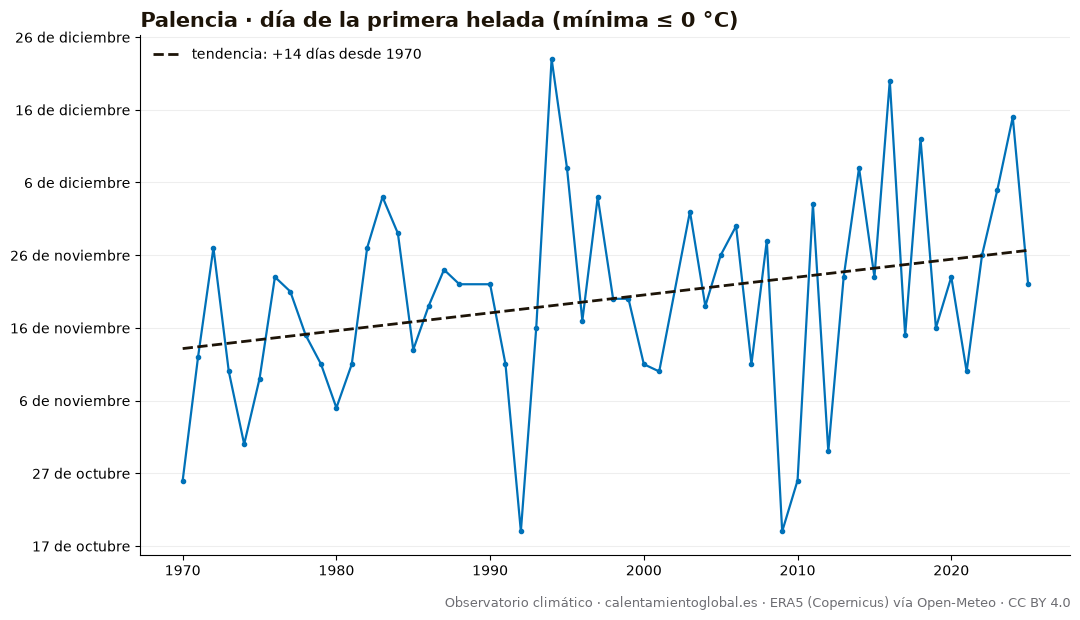

Values plotted in this chart, from the file beside it:
anio, dia_del_anio, fecha
1970, 299, 1970-10-26
1971, 316, 1971-11-12
1972, 331, 1972-11-26
1973, 314, 1973-11-10
1974, 304, 1974-10-31
1975, 313, 1975-11-09
1976, 327, 1976-11-22
1977, 325, 1977-11-21
1978, 319, 1978-11-15
1979, 315, 1979-11-11
1980, 309, 1980-11-04
1981, 315, 1981-11-11
1982, 331, 1982-11-27
1983, 338, 1983-12-04
1984, 333, 1984-11-28
1985, 317, 1985-11-13
1986, 323, 1986-11-19
1987, 328, 1987-11-24
1988, 326, 1988-11-21
1989, , 
1990, 326, 1990-11-22
1991, 315, 1991-11-11
1992, 292, 1992-10-18
1993, 320, 1993-11-16
1994, 357, 1994-12-23
1995, 342, 1995-12-08
1996, 321, 1996-11-16
1997, 338, 1997-12-04
1998, 324, 1998-11-20
1999, 324, 1999-11-20
2000, 315, 2000-11-10
2001, 314, 2001-11-10
2002, , 
2003, 336, 2003-12-02
2004, 323, 2004-11-18
2005, 330, 2005-11-26
2006, 334, 2006-11-30
2007, 315, 2007-11-11
2008, 332, 2008-11-27
2009, 292, 2009-10-19
2010, 299, 2010-10-26
2011, 337, 2011-12-03
2012, 303, 2012-10-29
2013, 327, 2013-11-23
2014, 342, 2014-12-08
2015, 327, 2015-11-23
2016, 354, 2016-12-19
2017, 319, 2017-11-15
2018, 346, 2018-12-12
2019, 320, 2019-11-16
2020, 327, 2020-11-22
2021, 314, 2021-11-10
2022, 330, 2022-11-26
2023, 339, 2023-12-05
2024, 349, 2024-12-14
2025, 326, 2025-11-22
